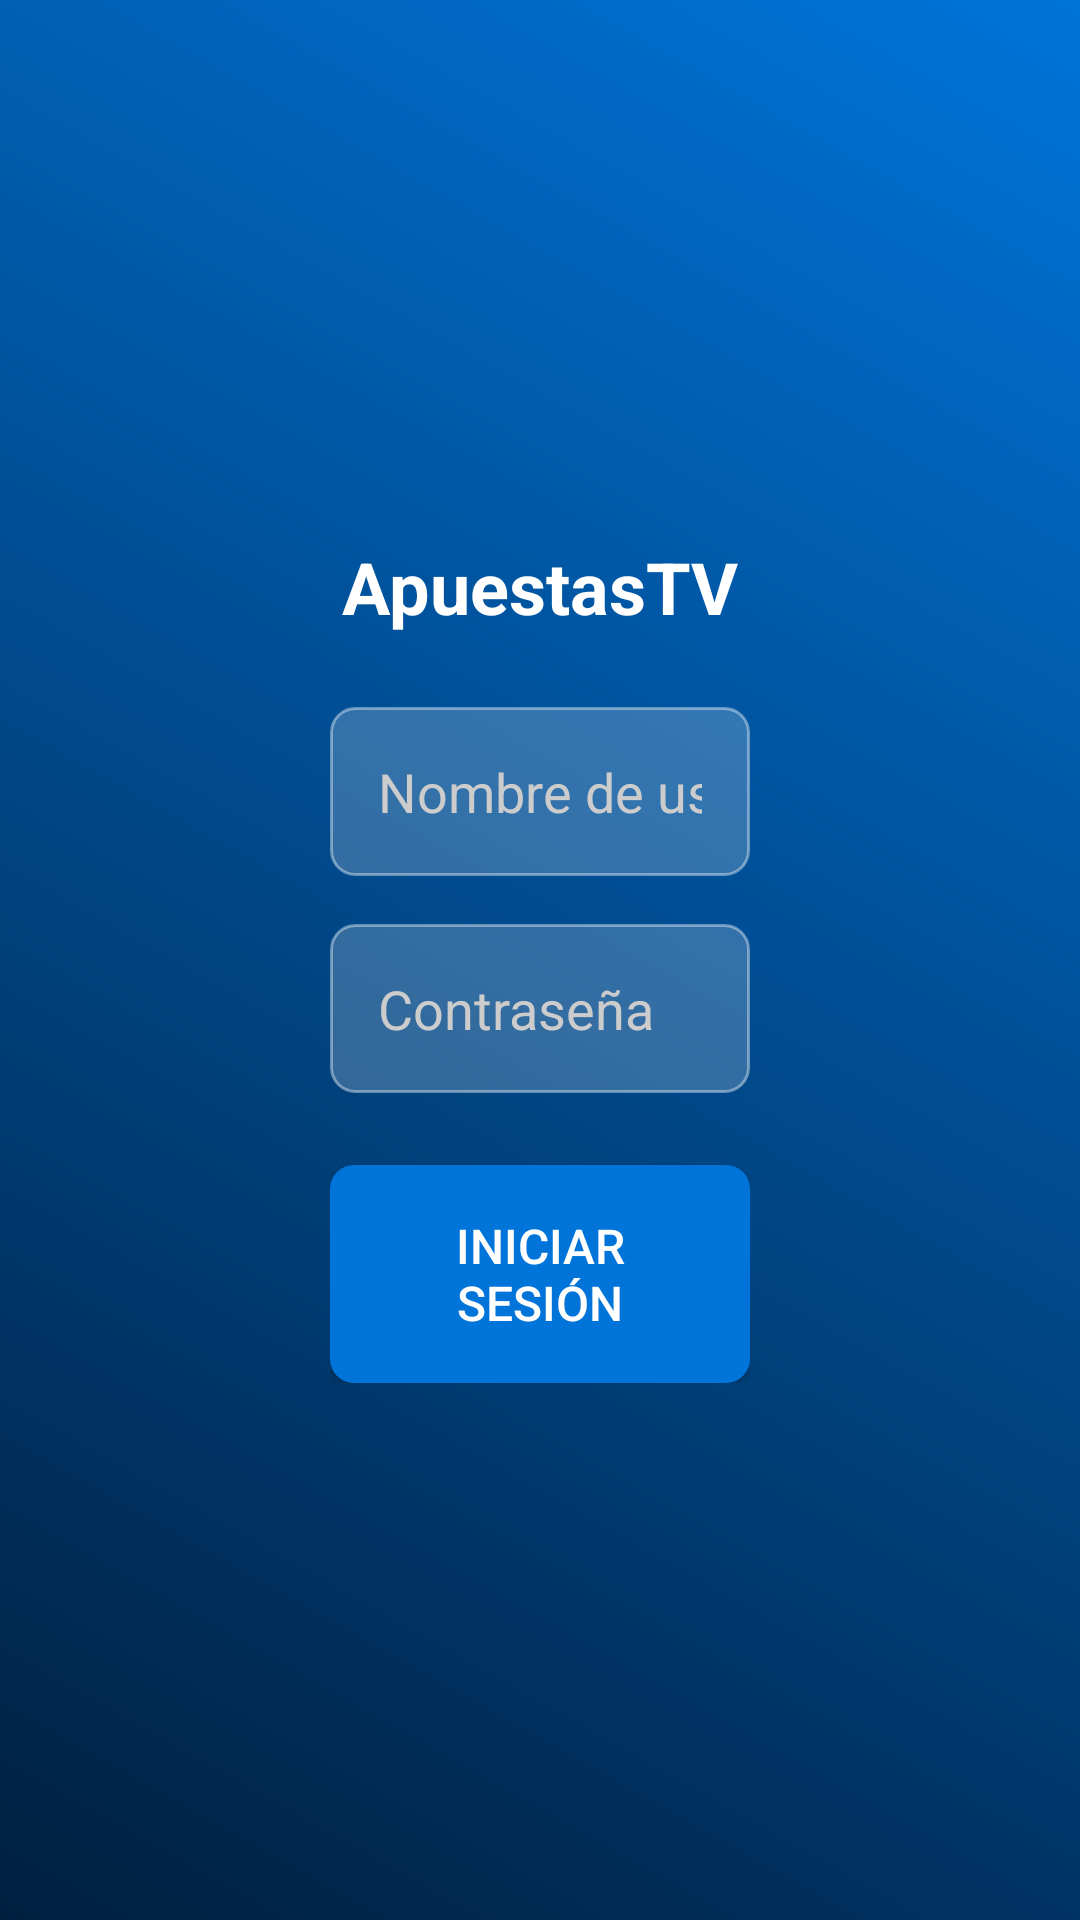

Reconstruct the res/layout file that produces this screen, plus the resources it refers to.
<!-- AndroidManifest.xml: activity theme AppTheme -->
<!-- res/layout/activity_login.xml -->
<?xml version="1.0" encoding="utf-8"?>
<androidx.constraintlayout.widget.ConstraintLayout xmlns:android="http://schemas.android.com/apk/res/android"
    xmlns:app="http://schemas.android.com/apk/res-auto"
    xmlns:tools="http://schemas.android.com/tools"
    android:id="@+id/main"
    android:layout_width="match_parent"
    android:layout_height="match_parent"
    tools:context=".LoginActivity">

    
    <ImageView
        android:id="@+id/background_image"
        android:layout_width="match_parent"
        android:layout_height="match_parent"
        android:scaleType="centerCrop"
        android:src="@drawable/background_login"
        android:contentDescription="@string/background_image_desc" />

    
    <LinearLayout
        android:layout_width="match_parent"
        android:layout_height="wrap_content"
        android:orientation="vertical"
        android:padding="50dp"
        android:layout_margin="60dp"
        app:layout_constraintBottom_toBottomOf="parent"
        app:layout_constraintEnd_toEndOf="parent"
        app:layout_constraintStart_toStartOf="parent"
        app:layout_constraintTop_toTopOf="parent">

        
        <TextView
            android:layout_width="match_parent"
            android:layout_height="wrap_content"
            android:text="@string/app_name"
            android:textSize="24sp"
            android:textStyle="bold"
            android:textColor="#FFFFFF"
            android:gravity="center"
            android:layout_marginBottom="24dp" />

        
        <EditText
            android:id="@+id/editTextUsername"
            android:layout_width="match_parent"
            android:layout_height="wrap_content"
            android:background="@drawable/edit_text_background"
            android:hint="@string/username_hint"
            android:inputType="text"
            android:padding="16dp"
            android:textColor="#FFFFFF"
            android:textColorHint="#CCCCCC"
            android:layout_marginBottom="16dp"
            android:nextFocusDown="@+id/editTextPassword" />

        
        <EditText
            android:id="@+id/editTextPassword"
            android:layout_width="match_parent"
            android:layout_height="wrap_content"
            android:background="@drawable/edit_text_background"
            android:hint="@string/password_hint"
            android:inputType="textPassword"
            android:padding="16dp"
            android:textColor="#FFFFFF"
            android:textColorHint="#CCCCCC"
            android:layout_marginBottom="24dp" />

        
        <Button
            android:id="@+id/buttonLogin"
            android:layout_width="match_parent"
            android:layout_height="wrap_content"
            android:text="@string/login_button"
            android:textSize="16sp"
            android:padding="16dp"
            android:background="@drawable/login_button_background"
            android:textColor="#FFFFFF" />

    </LinearLayout>

</androidx.constraintlayout.widget.ConstraintLayout>
<!-- resources referenced by this layout -->
<resources>
  <!-- drawable background_login (drawable) -->
  <?xml version="1.0" encoding="utf-8"?>
  <shape xmlns:android="http://schemas.android.com/apk/res/android">
      <gradient
          android:startColor="#001F3F"
          android:endColor="#0074D9"
          android:angle="45"/>
  </shape>
  <!-- drawable edit_text_background (drawable) -->
  <?xml version="1.0" encoding="utf-8"?>
  <shape xmlns:android="http://schemas.android.com/apk/res/android">
      <solid android:color="#33FFFFFF" /> 
      <corners android:radius="8dp" /> 
      <stroke
          android:width="1dp"
          android:color="#66FFFFFF" /> 
  </shape>
  <!-- drawable login_button_background (drawable) -->
  <?xml version="1.0" encoding="utf-8"?>
  <shape xmlns:android="http://schemas.android.com/apk/res/android">
      <solid android:color="#0074D9" /> 
      <corners android:radius="8dp" /> 
  </shape>
  <string name="app_name">ApuestasTV</string>
  <string name="background_image_desc">Imagen de fondo</string>
  <string name="login_button">Iniciar sesión</string>
  <string name="password_hint">Contraseña</string>
  <string name="username_hint">Nombre de usuario</string>
  <style name="AppTheme" parent="Theme.AppCompat.NoActionBar">
          
      </style>
</resources>
